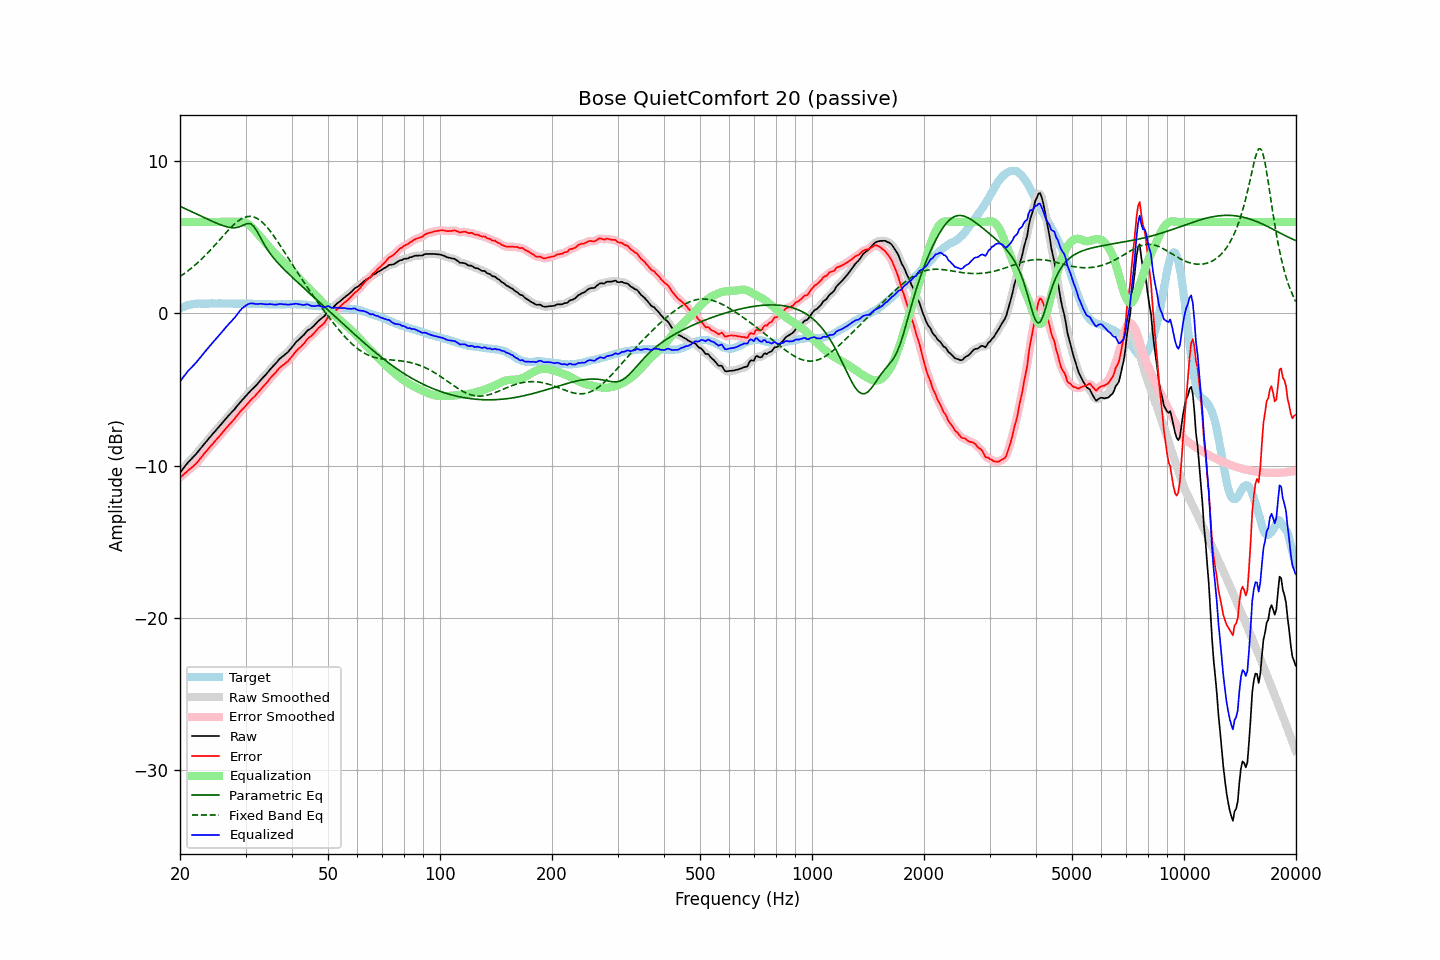

Values plotted in this chart, from the file beside it:
frequency, raw, error, smoothed, error_smoothed, equalization, parametric_eq, fixed_band_eq, equalized_raw, equalized_smoothed, target
20.00, -10.47, -10.79, -10.47, -10.80, 6.00, 7.03, 2.42, -4.47, -4.47, 0.32
20.20, -10.33, -10.70, -10.33, -10.70, 6.00, 6.98, 2.49, -4.33, -4.33, 0.37
20.40, -10.19, -10.61, -10.19, -10.61, 6.00, 6.93, 2.56, -4.19, -4.19, 0.42
20.61, -10.05, -10.50, -10.05, -10.51, 6.00, 6.88, 2.64, -4.05, -4.05, 0.45
20.81, -9.92, -10.42, -9.92, -10.42, 6.00, 6.83, 2.71, -3.92, -3.92, 0.50
21.02, -9.78, -10.32, -9.79, -10.32, 6.00, 6.78, 2.79, -3.78, -3.79, 0.54
21.23, -9.67, -10.23, -9.67, -10.24, 6.00, 6.74, 2.87, -3.67, -3.67, 0.56
21.44, -9.57, -10.15, -9.57, -10.15, 6.00, 6.69, 2.96, -3.57, -3.57, 0.58
21.66, -9.46, -10.06, -9.46, -10.06, 6.00, 6.64, 3.04, -3.46, -3.46, 0.60
21.87, -9.35, -9.96, -9.35, -9.97, 6.00, 6.59, 3.14, -3.35, -3.35, 0.61
22.09, -9.24, -9.87, -9.24, -9.86, 6.00, 6.54, 3.23, -3.24, -3.24, 0.63
22.31, -9.11, -9.75, -9.11, -9.75, 6.00, 6.49, 3.32, -3.11, -3.11, 0.64
22.54, -8.98, -9.62, -8.98, -9.62, 6.00, 6.44, 3.42, -2.98, -2.98, 0.64
22.76, -8.85, -9.49, -8.85, -9.49, 6.00, 6.39, 3.52, -2.85, -2.85, 0.64
22.99, -8.72, -9.35, -8.72, -9.35, 6.00, 6.34, 3.62, -2.72, -2.72, 0.63
23.22, -8.59, -9.22, -8.59, -9.22, 6.00, 6.29, 3.72, -2.59, -2.59, 0.63
23.45, -8.46, -9.09, -8.46, -9.09, 6.00, 6.24, 3.83, -2.46, -2.46, 0.63
23.69, -8.34, -8.98, -8.34, -8.97, 6.00, 6.19, 3.94, -2.34, -2.34, 0.64
23.92, -8.21, -8.85, -8.21, -8.85, 6.00, 6.14, 4.05, -2.21, -2.21, 0.64
24.16, -8.09, -8.74, -8.09, -8.74, 6.00, 6.09, 4.16, -2.09, -2.09, 0.65
24.40, -7.97, -8.63, -7.97, -8.61, 6.00, 6.04, 4.28, -1.97, -1.97, 0.66
24.65, -7.84, -8.49, -7.84, -8.49, 6.00, 6.00, 4.39, -1.84, -1.84, 0.65
24.89, -7.72, -8.36, -7.72, -8.37, 6.00, 5.95, 4.51, -1.72, -1.72, 0.64
25.14, -7.60, -8.24, -7.60, -8.25, 6.00, 5.91, 4.63, -1.60, -1.60, 0.64
25.39, -7.48, -8.13, -7.48, -8.13, 6.00, 5.86, 4.75, -1.48, -1.48, 0.65
25.65, -7.36, -8.02, -7.36, -8.01, 6.00, 5.82, 4.87, -1.36, -1.36, 0.65
25.91, -7.23, -7.88, -7.24, -7.88, 6.00, 5.78, 4.99, -1.23, -1.24, 0.64
26.16, -7.11, -7.75, -7.11, -7.75, 6.00, 5.75, 5.10, -1.11, -1.11, 0.64
26.43, -6.98, -7.63, -6.98, -7.62, 6.00, 5.71, 5.22, -0.98, -0.98, 0.64
26.69, -6.86, -7.50, -6.86, -7.50, 6.00, 5.69, 5.34, -0.86, -0.86, 0.64
26.96, -6.73, -7.38, -6.74, -7.39, 6.00, 5.66, 5.45, -0.73, -0.74, 0.65
27.23, -6.62, -7.27, -6.62, -7.27, 6.00, 5.64, 5.56, -0.62, -0.62, 0.65
27.50, -6.51, -7.16, -6.51, -7.16, 6.00, 5.63, 5.67, -0.51, -0.51, 0.65
27.77, -6.40, -7.04, -6.40, -7.04, 6.00, 5.62, 5.77, -0.40, -0.40, 0.64
28.05, -6.29, -6.93, -6.28, -6.92, 6.00, 5.62, 5.87, -0.29, -0.28, 0.64
28.33, -6.15, -6.78, -6.16, -6.79, 6.00, 5.63, 5.96, -0.15, -0.15, 0.63
28.62, -6.02, -6.65, -6.02, -6.65, 6.01, 5.65, 6.05, -0.01, -0.01, 0.63
28.90, -5.89, -6.53, -5.89, -6.52, 6.02, 5.69, 6.12, 0.13, 0.13, 0.63
29.19, -5.76, -6.39, -5.77, -6.40, 6.02, 5.72, 6.19, 0.26, 0.25, 0.62
29.48, -5.65, -6.29, -5.65, -6.29, 6.01, 5.77, 6.25, 0.36, 0.36, 0.64
29.78, -5.54, -6.17, -5.54, -6.17, 5.98, 5.82, 6.30, 0.44, 0.44, 0.63
30.08, -5.42, -6.06, -5.42, -6.06, 5.94, 5.86, 6.33, 0.52, 0.52, 0.64
30.38, -5.30, -5.93, -5.30, -5.93, 5.89, 5.90, 6.36, 0.58, 0.58, 0.63
30.68, -5.18, -5.81, -5.19, -5.82, 5.81, 5.89, 6.36, 0.63, 0.63, 0.63
30.99, -5.07, -5.70, -5.07, -5.70, 5.73, 5.87, 6.37, 0.65, 0.65, 0.63
31.30, -4.97, -5.60, -4.97, -5.60, 5.62, 5.79, 6.35, 0.65, 0.65, 0.63
31.61, -4.87, -5.50, -4.87, -5.50, 5.51, 5.69, 6.32, 0.64, 0.64, 0.63
31.93, -4.77, -5.40, -4.77, -5.39, 5.39, 5.54, 6.28, 0.62, 0.62, 0.62
32.24, -4.65, -5.26, -4.65, -5.27, 5.27, 5.37, 6.23, 0.62, 0.61, 0.61
32.57, -4.53, -5.15, -4.53, -5.15, 5.15, 5.18, 6.16, 0.61, 0.62, 0.62
32.89, -4.40, -5.02, -4.41, -5.02, 5.03, 4.98, 6.09, 0.63, 0.62, 0.62
33.22, -4.29, -4.90, -4.29, -4.90, 4.91, 4.79, 6.00, 0.62, 0.62, 0.61
33.55, -4.18, -4.79, -4.18, -4.79, 4.78, 4.60, 5.90, 0.60, 0.60, 0.61
33.89, -4.07, -4.67, -4.07, -4.67, 4.66, 4.42, 5.79, 0.59, 0.59, 0.59
34.23, -3.95, -4.56, -3.95, -4.54, 4.54, 4.25, 5.67, 0.58, 0.59, 0.60
34.57, -3.82, -4.41, -3.82, -4.41, 4.41, 4.09, 5.54, 0.59, 0.59, 0.59
34.92, -3.68, -4.27, -3.69, -4.28, 4.29, 3.94, 5.41, 0.61, 0.60, 0.59
35.27, -3.57, -4.16, -3.57, -4.16, 4.17, 3.80, 5.27, 0.59, 0.59, 0.59
35.62, -3.46, -4.05, -3.46, -4.05, 4.05, 3.66, 5.13, 0.58, 0.58, 0.59
35.97, -3.36, -3.94, -3.35, -3.94, 3.93, 3.54, 4.98, 0.57, 0.57, 0.58
... 635 more rows
